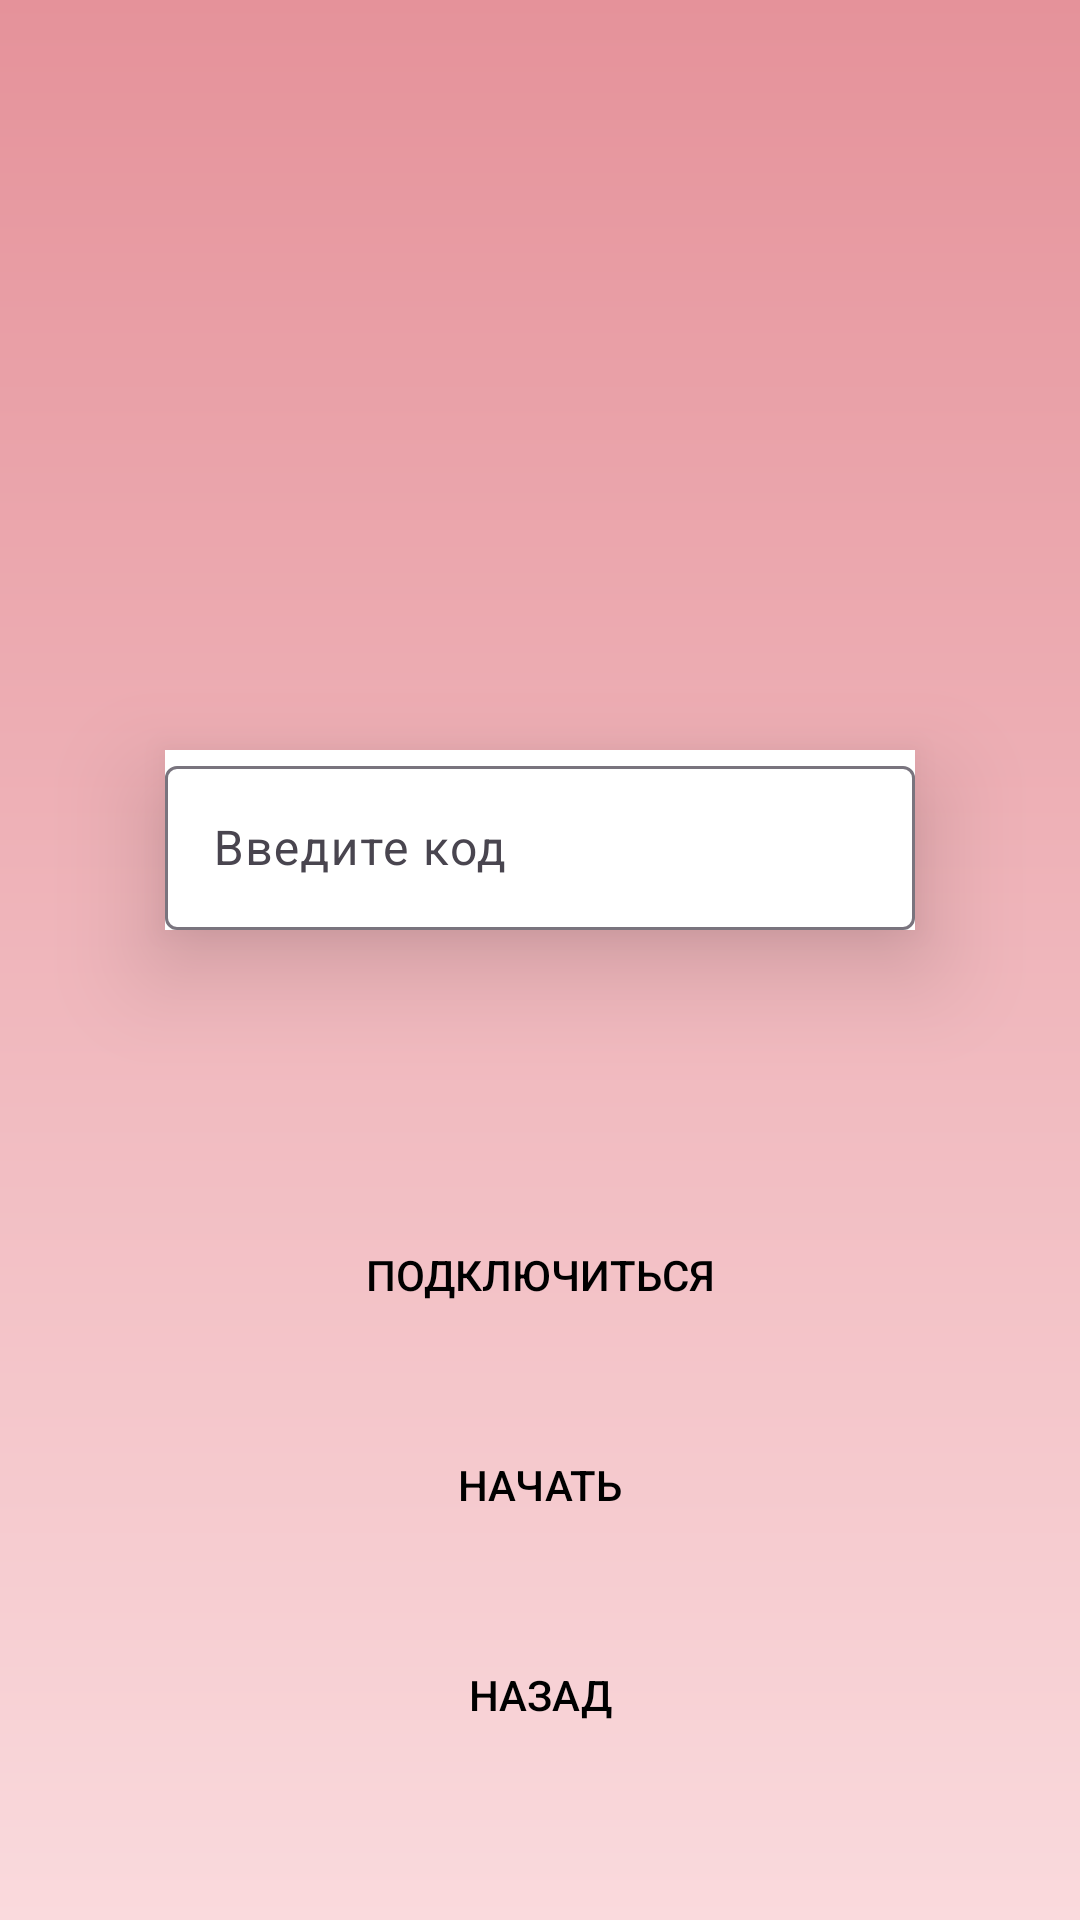

Here is an Android app screen rendered from its layout file. Give the layout XML and the strings, colors and styles it references.
<!-- AndroidManifest.xml: application theme Theme.Filmus -->
<!-- res/layout/activity_join.xml -->
<?xml version="1.0" encoding="utf-8"?>
<androidx.constraintlayout.widget.ConstraintLayout xmlns:android="http://schemas.android.com/apk/res/android"
    xmlns:app="http://schemas.android.com/apk/res-auto"
    xmlns:tools="http://schemas.android.com/tools"
    android:layout_width="match_parent"
    android:layout_height="match_parent"
    android:background="@drawable/screen_grad"
    tools:context=".Join">


    <Button
        android:id="@+id/JoinJoinButton"
        style="@style/DefaultButton"
        android:layout_width="250dp"
        android:layout_height="50dp"
        android:elevation="20dp"
        android:stateListAnimator="@null"
        android:text="Начать"
        android:enabled="false"
        app:layout_constraintEnd_toEndOf="parent"
        app:layout_constraintStart_toStartOf="parent"
        app:layout_constraintTop_toTopOf="parent"
        android:layout_marginTop="470dp" />

    <Button
        android:id="@+id/JoinBackButton"
        style="@style/DefaultButton"
        android:layout_width="250dp"
        android:layout_height="50dp"
        android:elevation="20dp"
        android:stateListAnimator="@null"
        android:text="Назад"
        app:layout_constraintEnd_toEndOf="parent"
        app:layout_constraintStart_toStartOf="parent"
        app:layout_constraintTop_toTopOf="parent"
        android:layout_marginTop="540dp" />

    <Button
        android:id="@+id/JoinConnectionButton"
        style="@style/DefaultButton"
        android:layout_width="250dp"
        android:layout_height="50dp"
        android:elevation="20dp"
        android:stateListAnimator="@null"
        android:text="Подключиться"
        app:layout_constraintEnd_toEndOf="parent"
        app:layout_constraintStart_toStartOf="parent"
        app:layout_constraintTop_toTopOf="parent"
        android:layout_marginTop="400dp" />

    <com.google.android.material.textfield.TextInputLayout
        android:id="@+id/JoinTextInputLayout"
        android:layout_width="250dp"
        android:layout_height="60dp"
        android:layout_marginTop="250dp"
        android:elevation="20dp"
        android:stateListAnimator="@null"
        android:background="@color/cardview_light_background"
        app:layout_constraintEnd_toEndOf="parent"
        app:layout_constraintStart_toStartOf="parent"
        app:layout_constraintTop_toTopOf="parent">


        <com.google.android.material.textfield.TextInputEditText
            android:id="@+id/JoinTextInput"
            android:layout_width="match_parent"
            android:layout_height="wrap_content"
            android:hint="Введите код" />
    </com.google.android.material.textfield.TextInputLayout>
</androidx.constraintlayout.widget.ConstraintLayout>
<!-- resources referenced by this layout -->
<resources>
  <!-- drawable screen_grad (drawable) -->
  <?xml version="1.0" encoding="utf-8"?>
  <shape xmlns:android="http://schemas.android.com/apk/res/android">
  
      <gradient
          android:startColor="#e5929a"
          android:endColor="#fadadd"
          android:angle="-90"
          />
  
  </shape>
  <style name="DefaultButton">
          <item name="android:layout_width">wrap_content</item>
          <item name="android:layout_height">wrap_content</item>
          <item name="android:textColor">@android:color/black</item>
          <item name="android:padding">8dp</item>
          <item name="android:background">@drawable/default_button_shape</item>
      </style>
  <style name="Theme.Filmus" parent="Base.Theme.Filmus" />
  <style name="Base.Theme.Filmus" parent="Theme.Material3.DayNight.NoActionBar">
          
          <item name="android:navigationBarColor">@android:color/transparent</item>
          <item name="android:statusBarColor">@android:color/transparent</item>
          <item name="android:windowTranslucentNavigation">true</item>
          <item name="colorPrimary">#FFFBFF</item>
          <item name="colorPrimaryVariant">@color/white</item>
      </style>
  <color name="white">#FFFFFFFF</color>
</resources>
